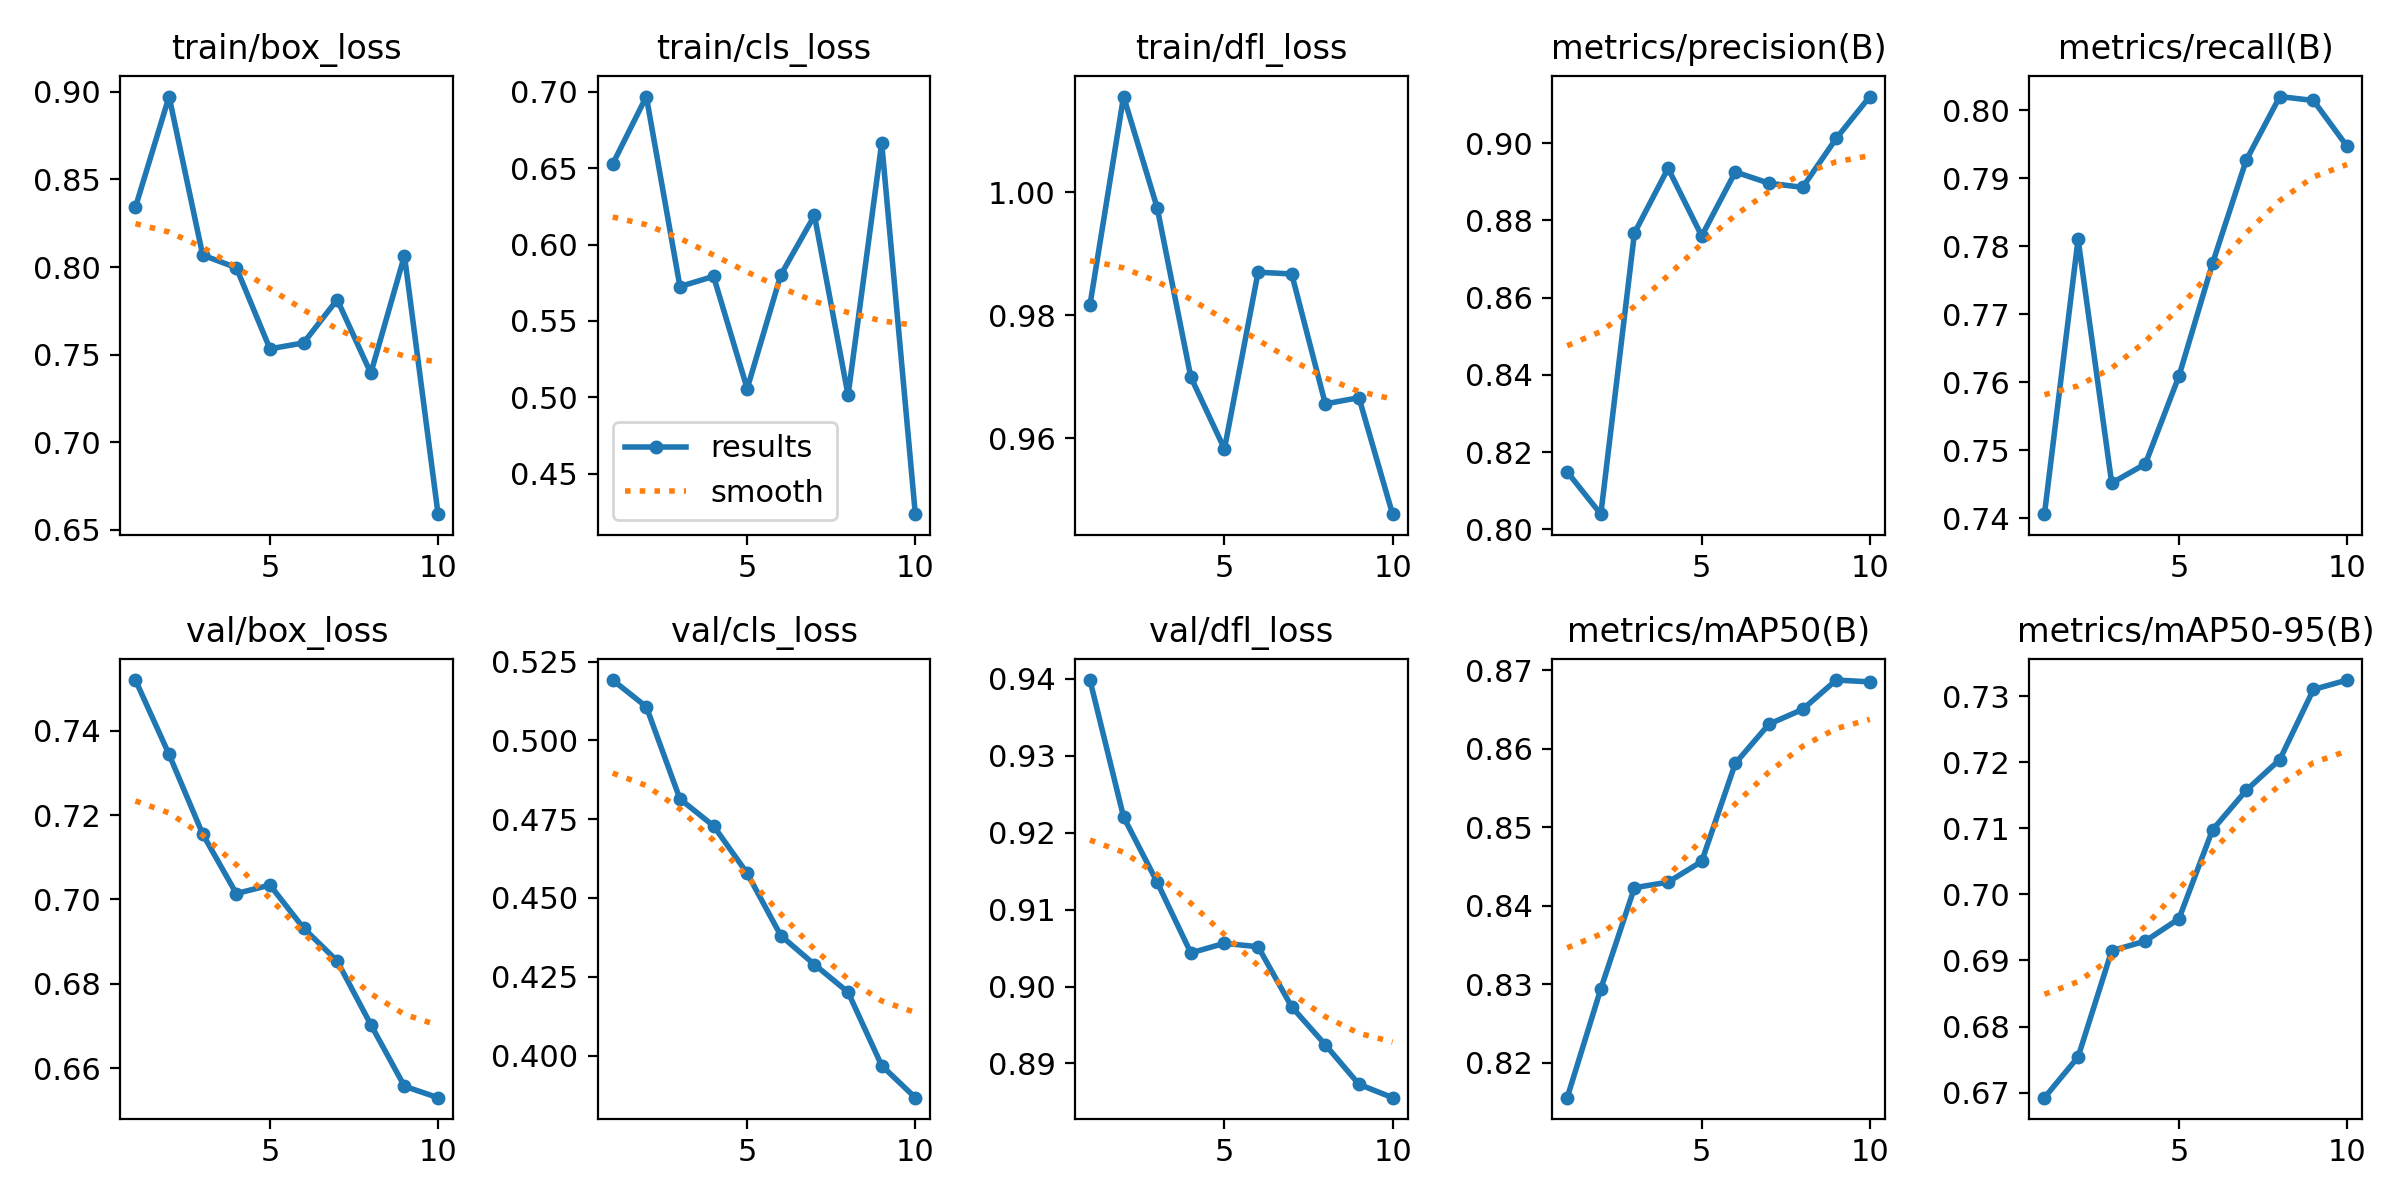

The table this chart was drawn from, first rows:
epoch, time, train/box_loss, train/cls_loss, train/dfl_loss, metrics/precision(B), metrics/recall(B), metrics/mAP50(B), metrics/mAP50-95(B), val/box_loss, val/cls_loss, val/dfl_loss, lr/pg0, lr/pg1, lr/pg2
1, 14.27, 0.8342, 0.6527, 0.9816, 0.8149, 0.7406, 0.8155, 0.6692, 0.752, 0.5192, 0.9399, 1.071e-05, 1.071e-05, 1.071e-05
2, 23.83, 0.8973, 0.6969, 1.016, 0.804, 0.781, 0.8294, 0.6754, 0.7344, 0.5107, 0.9221, 2.03716e-05, 2.03716e-05, 2.03716e-05
3, 33.6, 0.8068, 0.5725, 0.9974, 0.8768, 0.7452, 0.8423, 0.6915, 0.7155, 0.4814, 0.9136, 2.7677e-05, 2.7677e-05, 2.7677e-05
4, 43.38, 0.7996, 0.5791, 0.9699, 0.8935, 0.748, 0.843, 0.6929, 0.7014, 0.4729, 0.9044, 3.26262e-05, 3.26262e-05, 3.26262e-05
5, 51.17, 0.7533, 0.5056, 0.9583, 0.876, 0.7609, 0.8456, 0.6963, 0.7034, 0.4578, 0.9056, 3.52192e-05, 3.52192e-05, 3.52192e-05
6, 59.11, 0.7567, 0.5801, 0.987, 0.8926, 0.7775, 0.8581, 0.7098, 0.6932, 0.438, 0.9052, 3.54561e-05, 3.54561e-05, 3.54561e-05
7, 66.97, 0.7814, 0.619, 0.9867, 0.8897, 0.7926, 0.8631, 0.7158, 0.6854, 0.4289, 0.8974, 3.33367e-05, 3.33367e-05, 3.33367e-05
8, 74.64, 0.7394, 0.5013, 0.9656, 0.8886, 0.802, 0.865, 0.7204, 0.6703, 0.4201, 0.8924, 2.88611e-05, 2.88611e-05, 2.88611e-05
9, 82.35, 0.8065, 0.6664, 0.9666, 0.9012, 0.8014, 0.8687, 0.731, 0.6557, 0.3968, 0.8873, 2.20293e-05, 2.20293e-05, 2.20293e-05
10, 89.88, 0.6589, 0.4234, 0.9476, 0.9121, 0.7947, 0.8685, 0.7325, 0.653, 0.3866, 0.8855, 1.28413e-05, 1.28413e-05, 1.28413e-05
